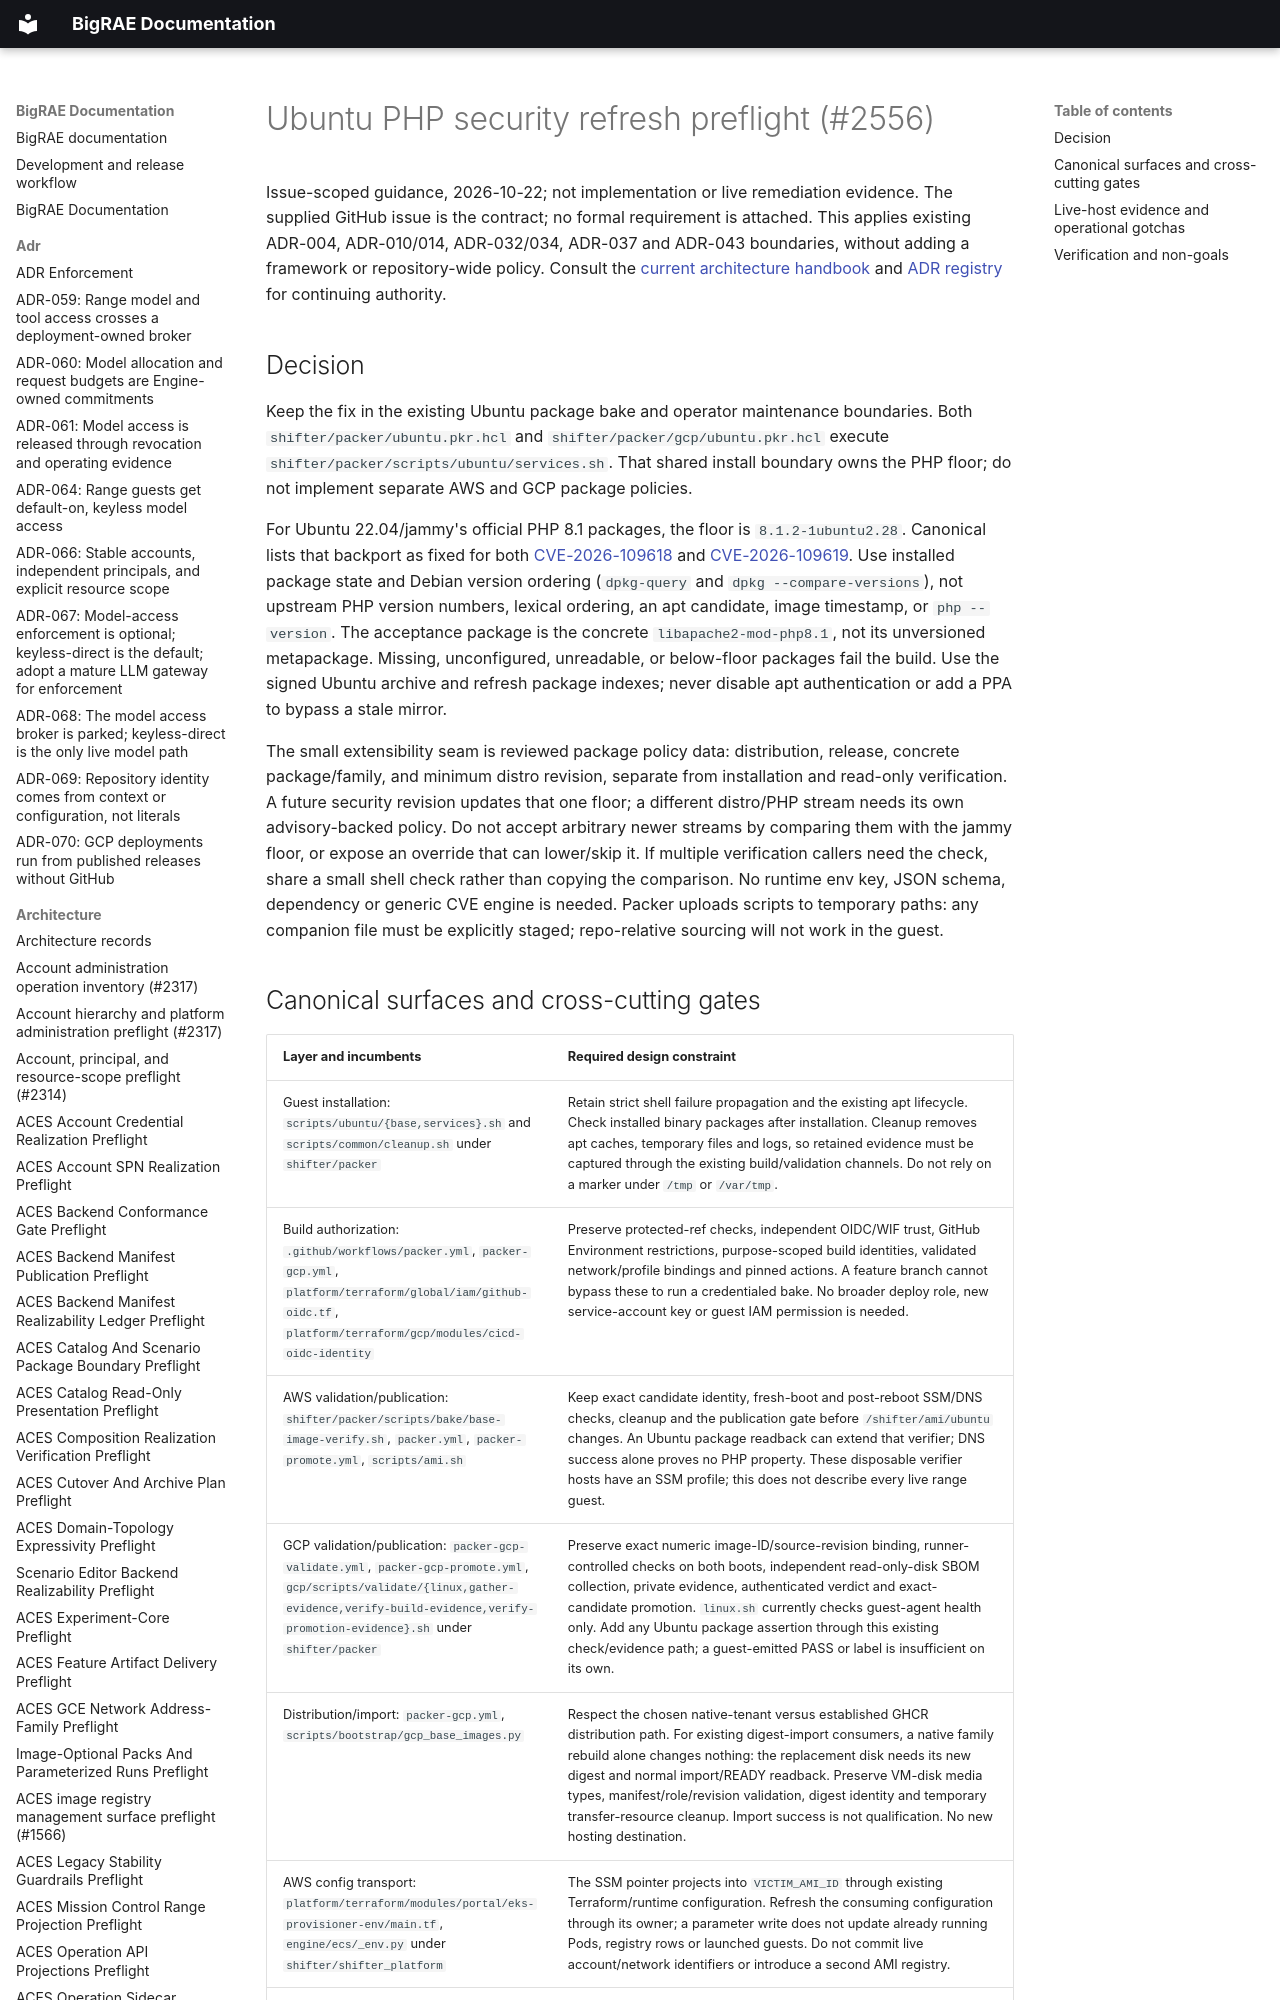

repository: Brad-Edwards/bigrae · page: architecture/ubuntu-php-security-refresh-preflight-2556/index.html · generator: mkdocs

# Ubuntu PHP security refresh preflight (#2556)

Issue-scoped guidance, 2026-10-22; not implementation or live remediation
evidence. The supplied GitHub issue is the contract; no formal requirement is
attached. This applies existing ADR-004, ADR-010/014, ADR-032/034, ADR-037 and
ADR-043 boundaries, without adding a framework or repository-wide policy.
Consult the [current architecture handbook](../technical/architecture.md) and
[ADR registry](../adr/index.yaml) for continuing authority.
